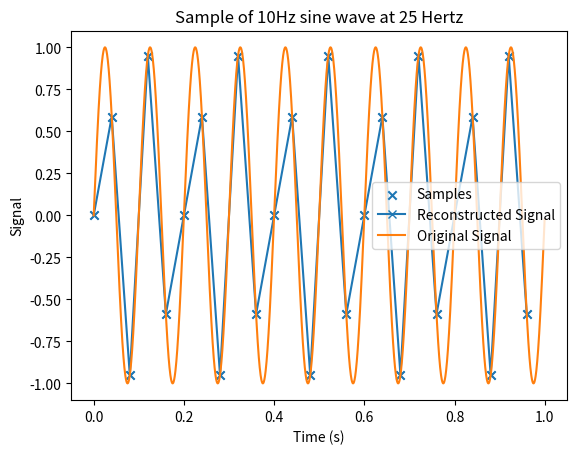

Generate this figure with matplotlib:
import numpy as np
import matplotlib.pyplot as plt
import math

# signal amplitude (Unitless)
A = 1

# signal frequency (Hertz)
signal_frequency = 10

# sampling rate (Hertz)
sampling_rate = 25

# make a simple plot of the signal sampled at the rate over 5 periods
# use np.line space to create a linearly spaced array
time = np.arange(start=0, stop=1, step=1 / sampling_rate)

# now calculate the signal from the resulting sample rate
# signal = Asin(2*pi*f*time+ phase)
signal = A * np.sin(2 * math.pi * signal_frequency * time)

# reconstruct the signal in higher sampling rate to see the effect
high_def_time = np.arange(start=0, stop=1, step=1 / (sampling_rate * 100))
high_def_signal = A * np.sin(2 * math.pi * signal_frequency * high_def_time)

# plot the resulting signal in matplotlib
plt.title('Sample of ' + str(signal_frequency) + 'Hz sine wave at ' + str(sampling_rate) + ' Hertz')
plt.xlabel('Time (s)')
plt.ylabel('Signal')
plt.scatter(time, signal, marker='x', label='Samples')
plt.plot(time, signal, marker='x', label='Reconstructed Signal')
plt.plot(high_def_time, high_def_signal, label='Original Signal')
plt.legend()
plt.show()
